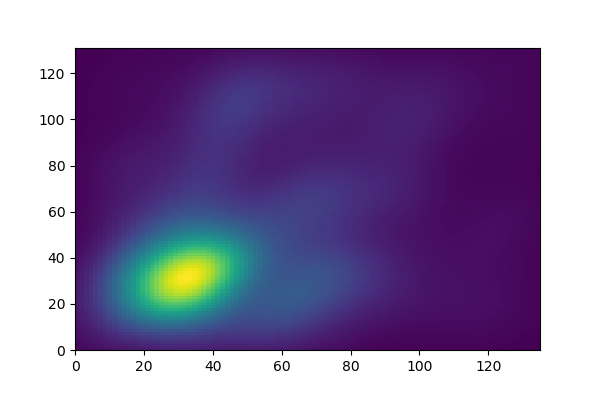

Values plotted in this chart, from the file beside it:
31, 37
26, 39
28, 48
29, 44
22, 55
25, 58
31, 27
38, 11
47, 39
44, 43
32, 31
40, 34
39, 40
16, 35
36, 33
37, 10
30, 39
19, 35
17, 19
42, 26
31, 16
35, 42
34, 14
57, 16
18, 17
46, 41
30, 30
11, 37
58, 50
14, 27
42, 18
60, 12
30, 61
62, 26
55, 53
39, 9
27, 46
34, 35
39, 31
34, 27
41, 38
14, 34
41, 30
38, 41
11, 15
24, 24
51, 33
29, 56
44, 13
20, 28
33, 42
29, 33
44, 30
39, 30
43, 36
30, 34
61, 23
22, 56
64, 15
63, 28
10, 62
... 835 more rows
